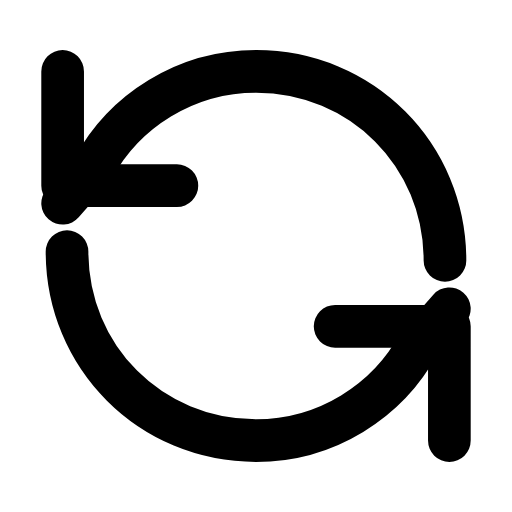
t = 0.00 s
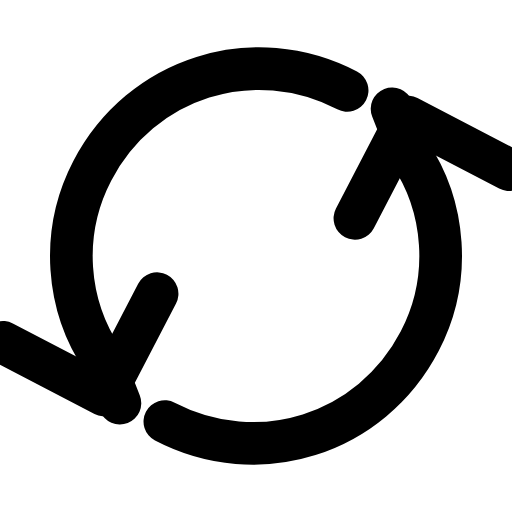
t = 0.20 s
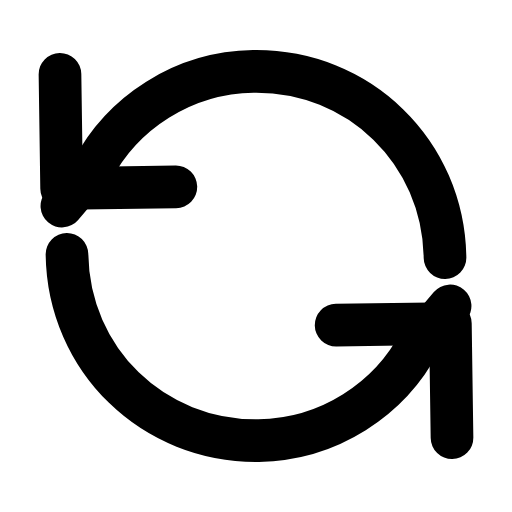
t = 0.61 s
t = 0.88 s: frame unchanged from t = 0.00 s, image omitted
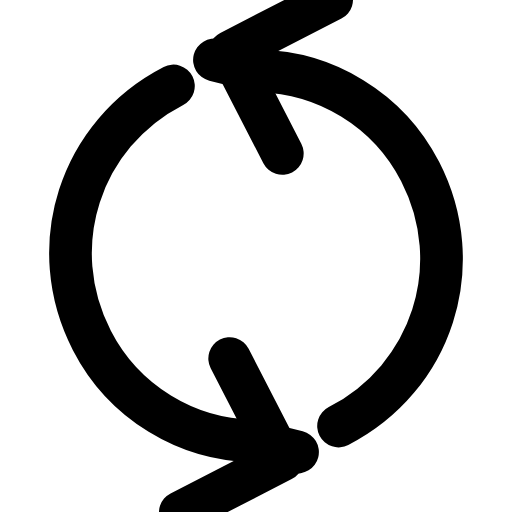
t = 1.22 s
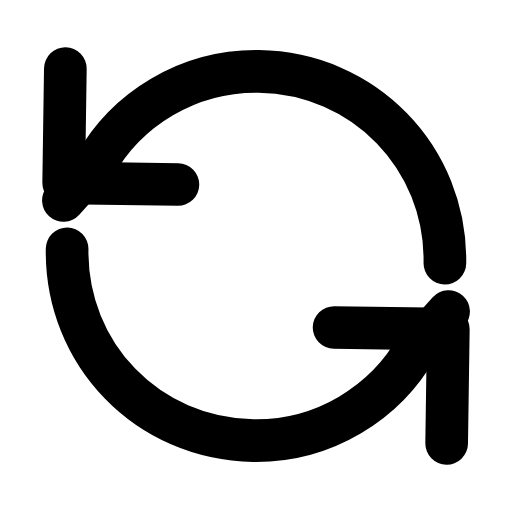
t = 1.49 s

The animated SVG that drew these frames (rendered in a browser with its animation timeline set to each time). Animation: 1 SMIL element (animateTransform=1); one cycle of 1.80 s, repeats indefinitely.

<svg xmlns="http://www.w3.org/2000/svg" width="24" height="24" viewBox="0 0 24 24" fill="none"><g transform="translate(-0.36 -0.36) scale(1.03)"><g><animateTransform attributeName="transform" type="rotate" values="0 12 12;360 12 12;360 12 12;0 12 12;0 12 12" keyTimes="0;0.45;0.6;0.9;1" dur="1.8s" repeatCount="indefinite" calcMode="spline" keySplines="0.16 1 0.3 1;0.16 1 0.3 1;0.16 1 0.3 1;0.16 1 0.3 1"/><path stroke="currentColor" stroke-width="1.942" stroke-linecap="round" stroke-linejoin="round" fill="none" d="M20.6 12.2C20.6 7.4 16.8 3.6 12 3.6C8.8 3.6 6 5.4 4.6 8L3.2 9.6"></path><path stroke="currentColor" stroke-width="1.942" stroke-linecap="round" stroke-linejoin="round" fill="none" d="M3.2 3.6L3.2 8.8L8.4 8.8"></path><path stroke="currentColor" stroke-width="1.942" stroke-linecap="round" stroke-linejoin="round" fill="none" d="M3.4 11.8C3.4 16.6 7.2 20.4 12 20.4C15.2 20.4 18 18.6 19.4 16L20.8 14.4"></path><path stroke="currentColor" stroke-width="1.942" stroke-linecap="round" stroke-linejoin="round" fill="none" d="M20.8 20.4L20.8 15.2L15.6 15.2"></path></g></g></svg>
